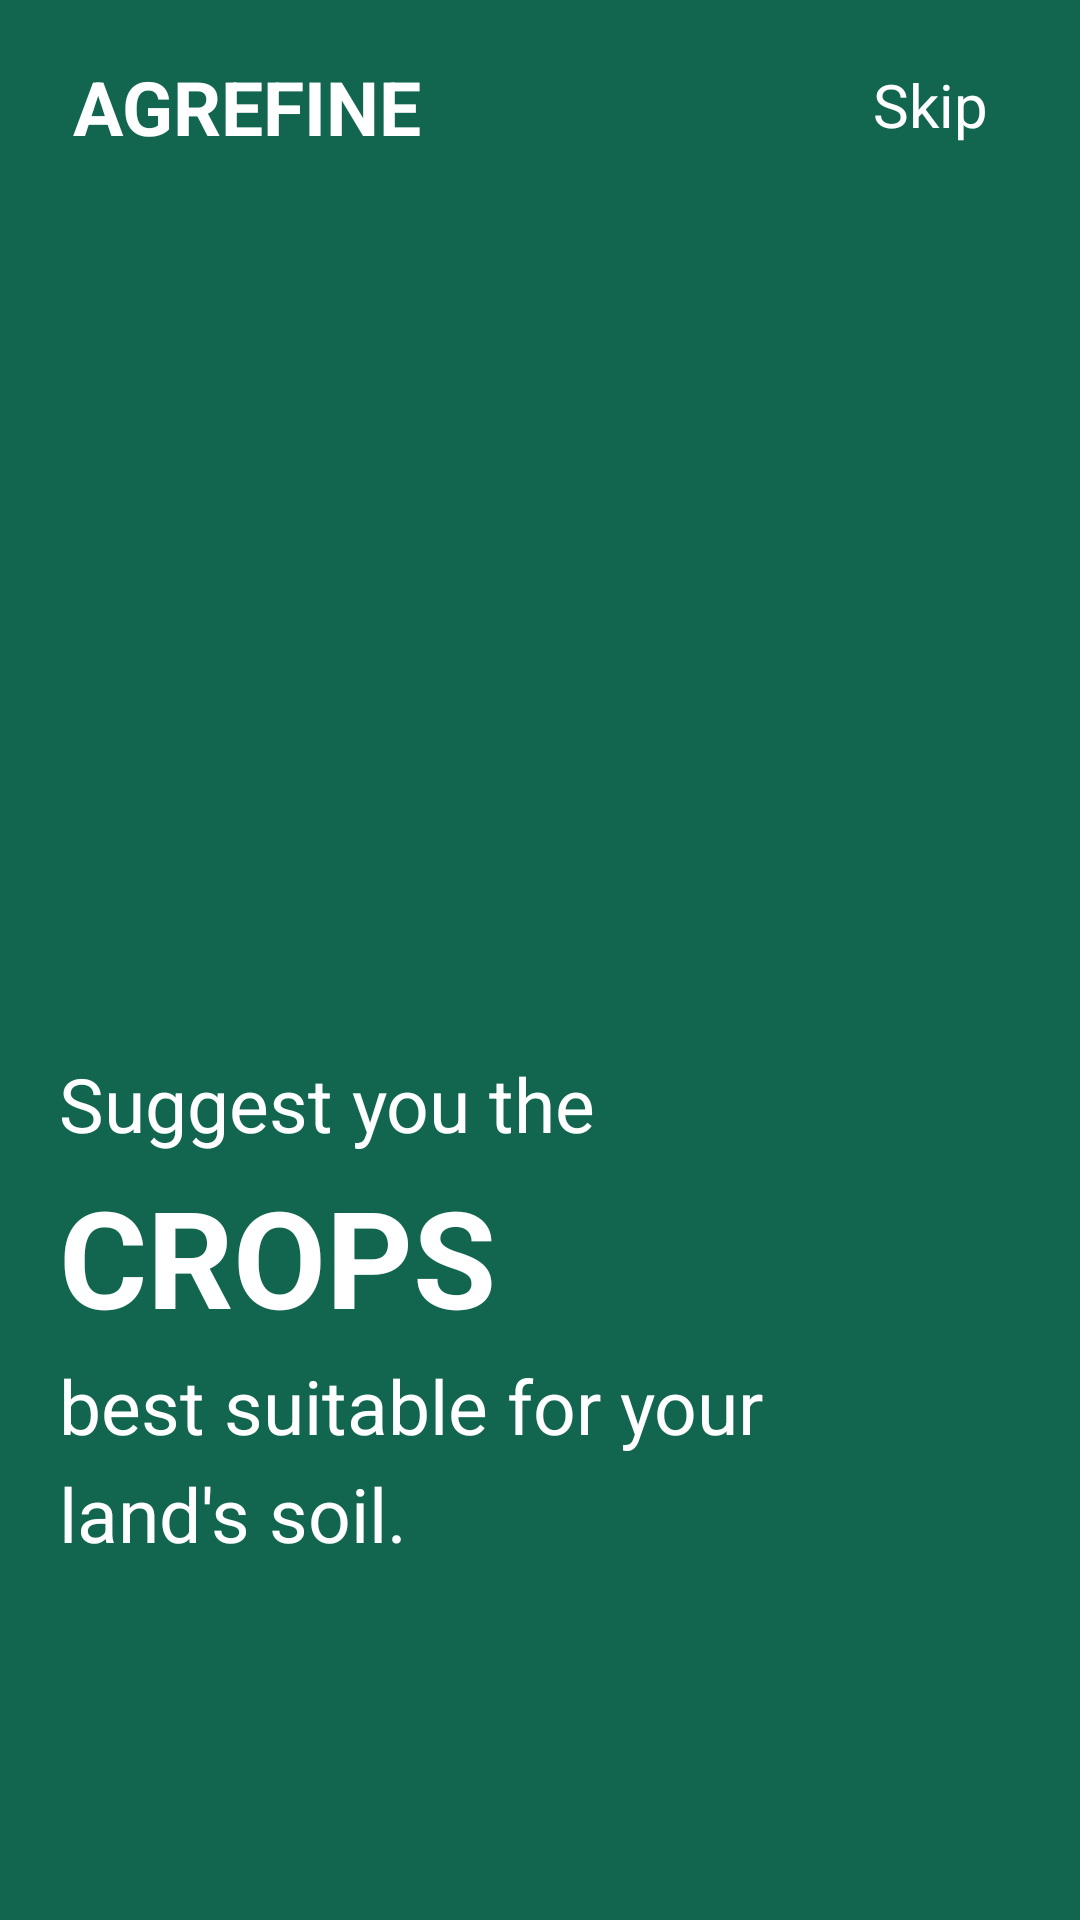

The Android layout XML behind this screen, and the referenced resources:
<!-- AndroidManifest.xml: application theme Theme.Agrefine -->
<!-- res/layout/fragment_onboarding1.xml -->
<?xml version="1.0" encoding="utf-8"?>
<androidx.constraintlayout.widget.ConstraintLayout xmlns:android="http://schemas.android.com/apk/res/android"
    xmlns:tools="http://schemas.android.com/tools"
    android:layout_width="match_parent"
    android:layout_height="match_parent"
    xmlns:app="http://schemas.android.com/apk/res-auto"
    android:orientation="vertical"
    android:background="#12664F">

    <TextView
        android:id="@+id/textView"
        android:layout_width="wrap_content"
        android:layout_height="wrap_content"
        android:text="AGREFINE"
        android:textColor="@color/white"
        android:textSize="25sp"
        android:textStyle="bold"
        app:layout_constraintBottom_toBottomOf="parent"
        app:layout_constraintEnd_toEndOf="parent"
        app:layout_constraintHorizontal_bias="0.1"
        app:layout_constraintStart_toStartOf="parent"
        app:layout_constraintTop_toTopOf="parent"
        app:layout_constraintVertical_bias="0.031">

    </TextView>

    <TextView
        android:layout_width="wrap_content"
        android:layout_height="wrap_content"
        android:text="Skip"
        android:id="@+id/skip"
        android:textColor="@color/white"
        android:textSize="20sp"
        app:layout_constraintBottom_toBottomOf="parent"
        app:layout_constraintEnd_toEndOf="parent"
        app:layout_constraintHorizontal_bias="0.83"
        app:layout_constraintStart_toEndOf="@+id/textView"
        app:layout_constraintTop_toTopOf="parent"
        app:layout_constraintVertical_bias="0.035" />


    <ImageView
        android:id="@+id/imageView4"
        android:layout_width="250dp"
        android:layout_height="200dp"
        android:src="@drawable/onboarding1"
        app:layout_constraintBottom_toTopOf="@+id/textView2"
        app:layout_constraintEnd_toEndOf="parent"
        app:layout_constraintHorizontal_bias="0.18"
        app:layout_constraintStart_toStartOf="parent"
        app:layout_constraintTop_toBottomOf="@+id/textView"
        app:layout_constraintVertical_bias="0.765" />

    <TextView
        android:id="@+id/textView2"
        android:layout_width="wrap_content"
        android:layout_height="wrap_content"
        android:text="Suggest you the"
        android:textColor="@color/white"
        android:textSize="25sp"
        app:layout_constraintBottom_toBottomOf="parent"
        app:layout_constraintEnd_toEndOf="parent"
        app:layout_constraintHorizontal_bias="0.0"
        app:layout_constraintStart_toStartOf="@+id/imageView4"
        app:layout_constraintTop_toBottomOf="@+id/textView"
        app:layout_constraintVertical_bias="0.539" />

    <TextView
        android:id="@+id/textView3"
        android:layout_width="wrap_content"
        android:layout_height="wrap_content"
        android:text="CROPS"
        android:textColor="@color/white"
        android:textSize="45sp"
        android:textStyle="bold"
        app:layout_constraintBottom_toBottomOf="parent"
        app:layout_constraintEnd_toEndOf="parent"
        app:layout_constraintHorizontal_bias="0.0"
        app:layout_constraintStart_toStartOf="@+id/textView2"
        app:layout_constraintTop_toBottomOf="@+id/textView2"
        app:layout_constraintVertical_bias="0.02" />

    <TextView
        android:id="@+id/textView4"
        android:layout_width="wrap_content"
        android:layout_height="wrap_content"
        android:text="best suitable for your"
        android:textColor="@color/white"
        android:textSize="25sp"
        app:layout_constraintBottom_toBottomOf="parent"
        app:layout_constraintEnd_toEndOf="parent"
        app:layout_constraintHorizontal_bias="0.0"
        app:layout_constraintStart_toStartOf="@+id/textView3"
        app:layout_constraintTop_toBottomOf="@+id/textView3"
        app:layout_constraintVertical_bias="0.02" />

    <TextView
        android:layout_width="wrap_content"
        android:layout_height="wrap_content"
        android:text="land's soil. "
        android:textColor="@color/white"
        android:textSize="25sp"
        app:layout_constraintBottom_toBottomOf="parent"
        app:layout_constraintEnd_toEndOf="parent"
        app:layout_constraintHorizontal_bias="0.0"
        app:layout_constraintStart_toStartOf="@+id/textView4"
        app:layout_constraintTop_toBottomOf="@+id/textView4"
        app:layout_constraintVertical_bias="0.02" />


</androidx.constraintlayout.widget.ConstraintLayout>
<!-- resources referenced by this layout -->
<resources>
  <color name="white">#FFFFFFFF</color>
  <style name="Theme.Agrefine" parent="Base.Theme.Agrefine" />
  <style name="Base.Theme.Agrefine" parent="Theme.Material3.DayNight.NoActionBar">
          
          
          <item name="android:statusBarColor" tools:targetApi="1">@color/finalGreen</item>
      </style>
  <color name="finalGreen">#104547</color>
</resources>
